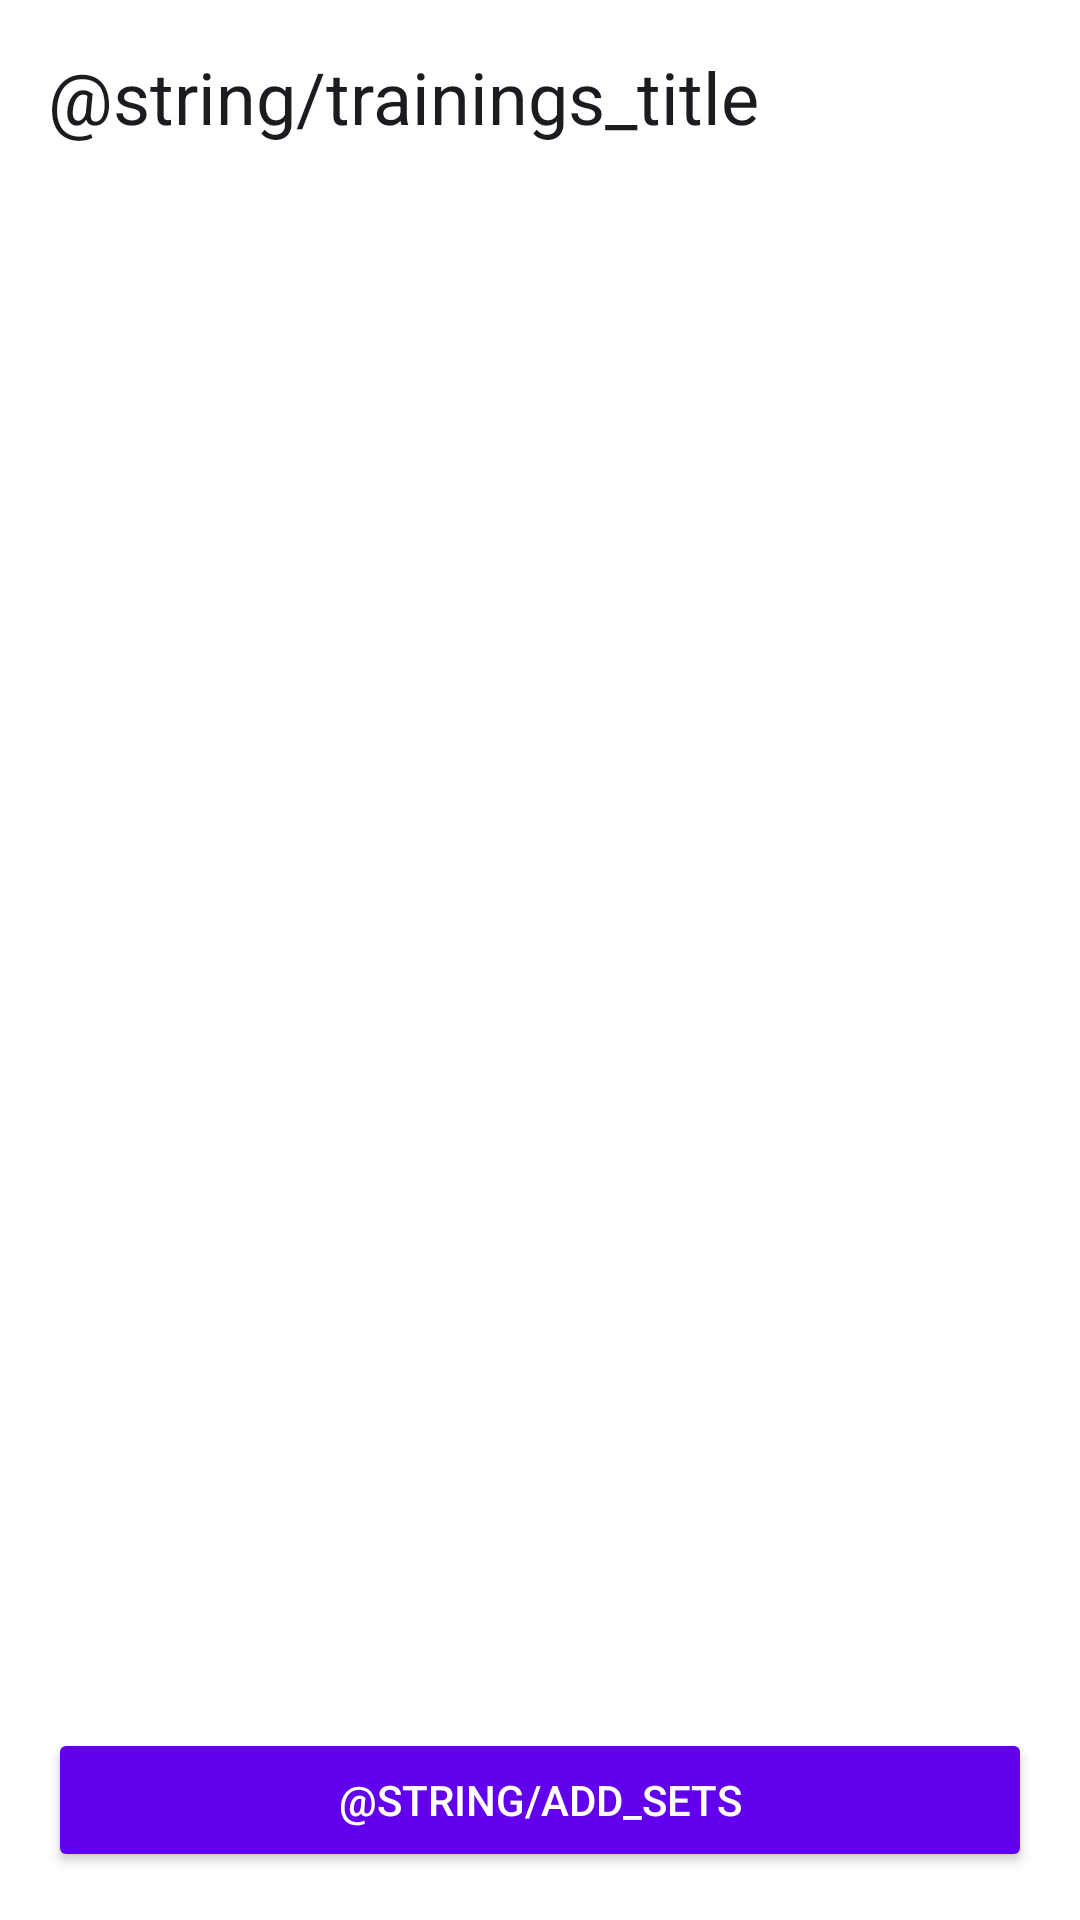

Here is an Android app screen rendered from its layout file. Give the layout XML and the strings, colors and styles it references.
<!-- AndroidManifest.xml: application theme Theme.IronReignPro -->
<!-- res/layout/fragment_trainings.xml -->
﻿<?xml version="1.0" encoding="utf-8"?>
<LinearLayout xmlns:android="http://schemas.android.com/apk/res/android"
    android:layout_width="match_parent"
    android:layout_height="match_parent"
    android:orientation="vertical"
    android:padding="16dp">

    <TextView
        android:id="@+id/text_trainings_title"
        android:layout_width="match_parent"
        android:layout_height="wrap_content"
        android:text="@string/trainings_title"
        android:textSize="24sp"
        android:textColor="@color/color_on_background" />

    <androidx.recyclerview.widget.RecyclerView
        android:id="@+id/recycler_workouts"
        android:layout_width="match_parent"
        android:layout_height="0dp"
        android:layout_weight="1"
        android:nestedScrollingEnabled="false" />

    <Button
        android:id="@+id/button_add_sets"
        android:layout_width="match_parent"
        android:layout_height="wrap_content"
        android:text="@string/add_sets"
        android:layout_marginTop="12dp"
        android:backgroundTint="@color/color_primary"
        android:textColor="@color/color_on_primary" />

</LinearLayout>
<!-- resources referenced by this layout -->
<resources>
  <color name="color_on_background">#1C1B1F</color>
  <color name="color_on_primary">#FFFFFF</color>
  <color name="color_primary">#6200EE</color>
  <style name="Theme.IronReignPro" parent="Theme.MaterialComponents.DayNight.DarkActionBar">
          <item name="colorPrimary">@color/color_primary</item>
          <item name="colorPrimaryVariant">@color/color_primary_variant</item>
          <item name="colorBackground">@color/color_background</item>
          <item name="colorSurface">@color/color_surface</item>
          <item name="colorOnSurfaceVariant">@color/color_on_surface_variant</item>
      </style>
  <color name="color_primary_variant">#3700B3</color>
  <color name="color_background">#FFFFFF</color>
  <color name="color_surface">#FFFFFF</color>
  <color name="color_on_surface_variant">#49454F</color>
</resources>
